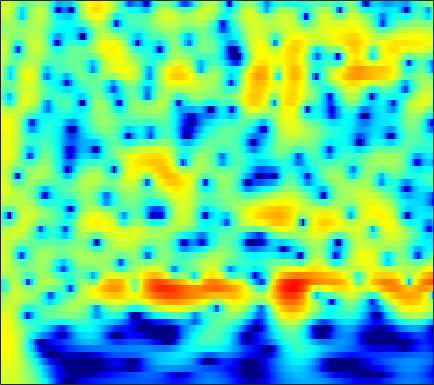

The table this chart was drawn from, first rows:
2.9265, 3.0912, 3.248, 3.333, 3.3495, 3.3075, 3.1924, 3.0584, 2.8147, 2.4965, 2.1015, 1.7548, 1.2241, 0.61488, 0.10365, -0.65188, -1.4938, -2.1858, -3.1945, -4.3056, -5.5262, -6.5201, -7.9585, -9.5407
3.454, 3.614, 3.752, 3.802, 3.782, 3.678, 3.484, 3.279, 2.925, 2.481, 1.943, 1.479, 0.7784, -0.01682, -0.6755, -1.637, -2.696, -3.552, -4.778, -6.098, -7.508, -8.621, -10.17, -11.77
3.685, 3.88, 4.043, 4.094, 4.059, 3.916, 3.663, 3.402, 2.958, 2.408, 1.753, 1.194, 0.3616, -0.5667, -1.323, -2.409, -3.575, -4.498, -5.784, -7.124, -8.505, -9.563, -10.99, -12.42
4.176, 4.391, 4.554, 4.576, 4.501, 4.28, 3.922, 3.564, 2.969, 2.239, 1.379, 0.6472, -0.4394, -1.651, -2.638, -4.058, -5.587, -6.799, -8.486, -10.23, -12, -13.29, -14.94, -16.41
4.774, 4.974, 5.098, 5.056, 4.915, 4.58, 4.078, 3.591, 2.792, 1.824, 0.6844, -0.2807, -1.718, -3.323, -4.639, -6.55, -8.645, -10.36, -12.88, -15.77, -19.26, -22.6, -29.2, -42.65
5.155, 5.363, 5.473, 5.39, 5.199, 4.769, 4.137, 3.525, 2.521, 1.293, -0.1705, -1.429, -3.328, -5.488, -7.279, -9.867, -12.6, -14.62, -17.03, -18.82, -19.91, -20.38, -20.6, -20.41
5.179, 5.408, 5.532, 5.449, 5.253, 4.808, 4.152, 3.518, 2.478, 1.198, -0.339, -1.677, -3.74, -6.175, -8.301, -11.64, -15.69, -19.17, -22.59, -21.72, -19.65, -18.45, -17.37, -16.65
4.898, 5.09, 5.18, 5.085, 4.894, 4.486, 3.904, 3.358, 2.489, 1.468, 0.302, -0.6597, -2.042, -3.512, -4.644, -6.142, -7.554, -8.521, -9.625, -10.54, -11.33, -11.89, -12.69, -13.64
4.785, 4.884, 4.869, 4.69, 4.455, 4.008, 3.421, 2.898, 2.109, 1.241, 0.3257, -0.3724, -1.297, -2.184, -2.815, -3.612, -4.351, -4.878, -5.558, -6.237, -6.946, -7.528, -8.413, -9.459
4.894, 4.907, 4.784, 4.483, 4.138, 3.514, 2.704, 1.977, 0.8651, -0.3504, -1.576, -2.418, -3.305, -3.836, -4.007, -4.006, -3.875, -3.778, -3.684, -3.646, -3.702, -3.803, -4.01, -4.269
4.426, 4.513, 4.466, 4.204, 3.846, 3.119, 2.069, 1.024, -0.7873, -3.253, -6.726, -10.41, -16.89, -14.3, -10.4, -7.094, -5.029, -3.956, -2.95, -2.291, -1.85, -1.613, -1.39, -1.277
2.448, 2.922, 3.324, 3.451, 3.356, 2.974, 2.307, 1.617, 0.4344, -1.034, -2.656, -3.811, -4.856, -5.005, -4.619, -3.832, -3.122, -2.706, -2.329, -2.131, -2.068, -2.027, -1.911, -1.683
0.6663, 1.489, 2.269, 2.761, 2.974, 3.071, 2.957, 2.754, 2.366, 1.873, 1.324, 0.9109, 0.412, -0.02114, -0.3166, -0.706, -1.184, -1.637, -2.466, -3.57, -4.926, -6.1, -7.418, -7.56
0.0675, 0.5557, 1.228, 1.867, 2.296, 2.746, 2.994, 3.04, 2.963, 2.743, 2.414, 2.142, 1.751, 1.347, 1.029, 0.5312, -0.07578, -0.6711, -1.767, -3.353, -5.722, -8.259, -12.4, -13.13
-4.758, -4.435, -2.464, -0.352, 0.896, 2.039, 2.67, 2.826, 2.634, 2.07, 1.278, 0.67, 0.002886, -0.2115, -0.05737, 0.3428, 0.7372, 0.8959, 0.9043, 0.6409, 0.2099, -0.2204, -0.923, -1.07
-5.29, -5.016, -2.661, -0.3093, 0.952, 1.961, 2.312, 2.169, 1.402, -0.1459, -2.806, -6.081, -15.34, -15.14, -7.742, -3.087, -0.4884, 0.7526, 1.811, 2.37, 2.614, 2.64, 2.418, 1.927
1.571, 1.495, 1.575, 1.734, 1.81, 1.827, 1.618, 1.301, 0.6641, -0.2235, -1.274, -2.03, -2.72, -2.704, -2.236, -1.287, -0.2948, 0.3462, 0.9597, 1.317, 1.348, 1.212, 0.9398, 0.1885
2.9, 2.817, 2.651, 2.389, 2.135, 1.75, 1.315, 0.9473, 0.4684, 0.04413, -0.2747, -0.4059, -0.4312, -0.2928, -0.0837, 0.2412, 0.5643, 0.7731, 0.9317, 0.9264, 0.6651, 0.2565, -0.4164, -1.464
3.58, 3.438, 3.064, 2.5, 1.956, 1.059, 0.03702, -0.7539, -1.708, -2.318, -2.403, -2.162, -1.551, -0.8137, -0.2702, 0.3932, 0.9131, 1.193, 1.397, 1.387, 1.195, 0.872, 0.1484, -0.6591
3.859, 3.631, 3.067, 2.204, 1.317, -0.2841, -2.501, -4.757, -9.1, -15.43, -13.21, -8.964, -5.231, -2.827, -1.553, -0.3135, 0.5485, 0.998, 1.39, 1.56, 1.568, 1.497, 1.146, 0.7418
3.571, 3.368, 2.91, 2.192, 1.476, 0.2742, -1.257, -2.569, -4.341, -5.57, -5.543, -4.819, -3.524, -2.316, -1.563, -0.7997, -0.2532, 0.03955, 0.3153, 0.4823, 0.5244, 0.5271, 0.5097, 0.2829
3.215, 3.179, 3.029, 2.742, 2.449, 1.968, 1.398, 0.9572, 0.3987, -0.06022, -0.3899, -0.5517, -0.7004, -0.8502, -0.9778, -1.179, -1.41, -1.563, -1.714, -1.732, -1.687, -1.675, -1.506, -1.494
2.63, 2.861, 3.071, 3.198, 3.23, 3.201, 3.109, 2.987, 2.761, 2.448, 2.025, 1.621, 0.9207, -0.009999, -0.8995, -2.357, -4.089, -5.397, -6.578, -6.513, -5.46, -4.619, -3.893, -3.343
0.8458, 1.348, 1.852, 2.255, 2.537, 2.906, 3.259, 3.482, 3.677, 3.698, 3.497, 3.16, 2.418, 1.277, 0.07058, -2.178, -5.492, -9.184, -15.77, -12.36, -7.674, -5.511, -3.864, -3.308
-2.23, -2.217, -2.481, -2.654, -2.354, -1.258, 0.1816, 1.229, 2.367, 3.142, 3.546, 3.611, 3.397, 2.853, 2.252, 1.246, 0.1186, -0.6759, -1.454, -1.746, -1.615, -1.518, -1.212, -1.336
-3.305, -4.72, -8.202, -16.55, -21.9, -8.831, -3.73, -1.375, 0.7616, 2.134, 2.976, 3.33, 3.502, 3.392, 3.175, 2.752, 2.239, 1.841, 1.349, 0.8948, 0.5491, 0.2766, -0.1119, -0.4533
-0.1844, -0.8136, -1.659, -2.2, -2.183, -1.5, -0.414, 0.4481, 1.452, 2.211, 2.697, 2.889, 2.933, 2.769, 2.523, 2.067, 1.511, 1.058, 0.4482, -0.1137, -0.6283, -0.8941, -1.332, -1.662
2.59, 2.352, 2.076, 1.889, 1.832, 1.865, 1.994, 2.122, 2.277, 2.367, 2.34, 2.222, 1.915, 1.418, 0.9073, 0.05051, -0.9995, -1.885, -3.112, -4.18, -4.898, -5.085, -4.873, -4.602
3.989, 3.801, 3.531, 3.261, 3.069, 2.821, 2.614, 2.466, 2.278, 2.065, 1.796, 1.524, 1.026, 0.3108, -0.4062, -1.675, -3.42, -5.153, -8.32, -13.01, -17.97, -15.64, -10.78, -7.868
4.459, 4.21, 3.785, 3.273, 2.852, 2.288, 1.772, 1.459, 1.163, 0.9901, 0.8821, 0.7853, 0.5595, 0.1443, -0.3263, -1.235, -2.505, -3.718, -5.678, -7.727, -8.995, -8.682, -7.373, -5.784
4.415, 4.087, 3.404, 2.405, 1.454, -0.0186, -1.538, -2.397, -2.732, -2.134, -1.172, -0.4872, 0.2118, 0.6182, 0.7258, 0.6396, 0.3274, -0.01703, -0.5406, -1.056, -1.404, -1.625, -1.643, -1.719
3.912, 3.697, 2.966, 1.648, 0.1666, -2.762, -7.702, -15.18, -16.83, -7.513, -3.571, -1.762, -0.1591, 0.8621, 1.365, 1.789, 1.99, 2.028, 1.968, 1.794, 1.545, 1.278, 0.8296, 0.2468
3.174, 3.268, 2.97, 2.248, 1.432, 0.08935, -1.346, -2.2, -2.685, -2.401, -1.737, -1.204, -0.552, 0.003925, 0.3821, 0.8235, 1.19, 1.406, 1.575, 1.598, 1.419, 1.199, 0.6139, -0.133
3.53, 3.771, 3.806, 3.543, 3.182, 2.521, 1.735, 1.095, 0.2313, -0.6352, -1.49, -2.097, -2.734, -2.981, -2.815, -2.201, -1.374, -0.7757, -0.1416, 0.2599, 0.3341, 0.2534, -0.2059, -0.8883
4.351, 4.634, 4.79, 4.669, 4.416, 3.846, 3.025, 2.227, 0.8835, -0.8637, -3.196, -5.528, -9.904, -14.97, -13.18, -8.239, -4.985, -3.354, -1.86, -0.9822, -0.5311, -0.541, -0.7584, -1.437
4.195, 4.561, 4.802, 4.774, 4.571, 4.073, 3.291, 2.525, 1.231, -0.4033, -2.394, -4.119, -6.496, -8.03, -7.912, -6.484, -4.788, -3.703, -2.614, -1.906, -1.555, -1.535, -1.755, -2.363
3.744, 4.15, 4.432, 4.451, 4.291, 3.865, 3.208, 2.574, 1.569, 0.4215, -0.796, -1.679, -2.715, -3.429, -3.719, -3.766, -3.549, -3.289, -2.939, -2.66, -2.579, -2.558, -2.864, -3.304
4.106, 4.424, 4.634, 4.594, 4.416, 3.969, 3.312, 2.68, 1.68, 0.5327, -0.7182, -1.668, -2.854, -3.819, -4.3, -4.581, -4.499, -4.284, -3.904, -3.574, -3.344, -3.318, -3.452, -3.781
4.93, 5.111, 5.181, 5.043, 4.802, 4.292, 3.545, 2.825, 1.622, 0.1101, -1.747, -3.408, -5.964, -8.653, -10.05, -9.978, -8.388, -7.117, -5.736, -4.746, -4.084, -3.885, -3.705, -3.921
5.183, 5.25, 5.21, 5.02, 4.765, 4.274, 3.575, 2.891, 1.725, 0.1943, -1.811, -3.74, -7.105, -11.88, -15.68, -14.15, -10.21, -8.217, -6.499, -5.407, -4.786, -4.498, -4.234, -4.269
4.485, 4.45, 4.317, 4.122, 3.928, 3.622, 3.235, 2.856, 2.21, 1.359, 0.2798, -0.6657, -2.014, -3.312, -4.08, -4.721, -4.983, -5.08, -5.215, -5.454, -5.801, -5.771, -5.869, -5.515
3.089, 2.792, 2.346, 1.968, 1.854, 1.936, 2.219, 2.464, 2.704, 2.761, 2.596, 2.333, 1.802, 1.14, 0.5497, -0.3629, -1.474, -2.48, -4.157, -6.432, -9.206, -11.24, -11.42, -8.941
0.5685, -0.517, -2.629, -5.135, -5.886, -3.974, -1.18, 0.5501, 2.235, 3.333, 3.965, 4.179, 4.155, 3.823, 3.378, 2.526, 1.338, 0.1795, -1.813, -4.535, -7.902, -10.46, -11.08, -8.2
-1.627, -2.667, -4.942, -7.909, -8.912, -6.34, -2.904, -0.8694, 1.149, 2.546, 3.45, 3.855, 4.096, 3.984, 3.708, 3.098, 2.239, 1.451, 0.2324, -1.043, -2.112, -2.921, -3.429, -3.416
-0.884, -1.201, -1.69, -2.013, -1.983, -1.491, -0.6112, 0.1857, 1.254, 2.199, 2.909, 3.265, 3.494, 3.45, 3.235, 2.724, 1.993, 1.337, 0.3719, -0.5746, -1.518, -2.174, -2.709, -3.257
0.8476, 0.2253, -0.5828, -1.176, -1.353, -1.073, -0.3022, 0.4454, 1.495, 2.433, 3.171, 3.548, 3.772, 3.704, 3.44, 2.812, 1.879, 0.9949, -0.3466, -1.792, -3.195, -3.806, -4.429, -4.827
2.238, 0.6641, -2.065, -5.524, -7.589, -6.345, -2.991, -0.8497, 1.328, 2.867, 3.914, 4.421, 4.758, 4.681, 4.364, 3.565, 2.28, 0.9397, -1.475, -4.904, -9.601, -12.19, -10.73, -7.438
2.776, 1.145, -1.563, -4.764, -6.546, -5.766, -3.097, -1.255, 0.6788, 2.117, 3.124, 3.636, 4.024, 4.045, 3.819, 3.166, 2.072, 0.9262, -1.103, -3.757, -6.678, -7.844, -7.33, -5.71
2.973, 2.045, 0.7907, -0.3244, -0.9453, -1.364, -1.294, -1.012, -0.4575, 0.2482, 0.9692, 1.444, 1.922, 2.19, 2.213, 1.997, 1.504, 0.9795, 0.09346, -0.9024, -1.775, -2.173, -2.608, -2.746
3.477, 2.782, 1.725, 0.5598, -0.3535, -1.571, -2.645, -3.142, -3.173, -2.472, -1.334, -0.4396, 0.5924, 1.361, 1.74, 1.976, 1.937, 1.745, 1.313, 0.7259, 0.1161, -0.3988, -1.096, -1.646
4.143, 3.531, 2.438, 0.9701, -0.4715, -3.097, -7.128, -12.01, -15.66, -8.183, -3.779, -1.614, 0.4016, 1.717, 2.372, 2.884, 3.036, 2.935, 2.562, 1.938, 1.05, 0.1751, -1.048, -2.389
3.555, 3.213, 2.52, 1.51, 0.5145, -1.121, -2.974, -4.151, -4.533, -3.331, -1.5, -0.2126, 1.196, 2.22, 2.748, 3.153, 3.232, 3.085, 2.606, 1.796, 0.5644, -0.6543, -2.713, -5.628
1.541, 1.675, 1.647, 1.394, 1.099, 0.6463, 0.215, -0.01349, -0.07294, 0.1495, 0.5894, 0.9955, 1.546, 2.023, 2.287, 2.466, 2.424, 2.235, 1.737, 0.9407, -0.1805, -1.2, -2.936, -5.067
-0.0939, 0.4953, 0.9666, 1.158, 1.163, 1.033, 0.8355, 0.6851, 0.5429, 0.5473, 0.6958, 0.8907, 1.216, 1.55, 1.762, 1.942, 1.952, 1.826, 1.462, 0.86, 0.06904, -0.6201, -1.743, -2.93
0.1388, 0.8291, 1.381, 1.574, 1.5, 1.145, 0.5755, 0.07934, -0.569, -0.9821, -0.955, -0.637, 0.04041, 0.7952, 1.307, 1.833, 2.123, 2.166, 1.999, 1.578, 0.9296, 0.2643, -0.7311, -1.787
2.017, 2.518, 2.852, 2.766, 2.407, 1.508, 0.01327, -1.571, -4.417, -7.728, -8.017, -5.705, -2.593, -0.3211, 0.9127, 2.045, 2.708, 2.941, 2.92, 2.554, 1.802, 0.9718, -0.3326, -1.918
3.001, 3.407, 3.628, 3.447, 3.032, 2.06, 0.5263, -1.081, -3.86, -6.866, -7.213, -5.341, -2.611, -0.5139, 0.6546, 1.778, 2.481, 2.755, 2.781, 2.4, 1.558, 0.6341, -1.163, -3.814
2.481, 2.88, 3.148, 3.126, 2.91, 2.357, 1.56, 0.8399, -0.1486, -0.9827, -1.461, -1.531, -1.299, -0.8042, -0.3544, 0.296, 0.8845, 1.213, 1.439, 1.323, 0.8559, 0.2539, -1.061, -2.896
